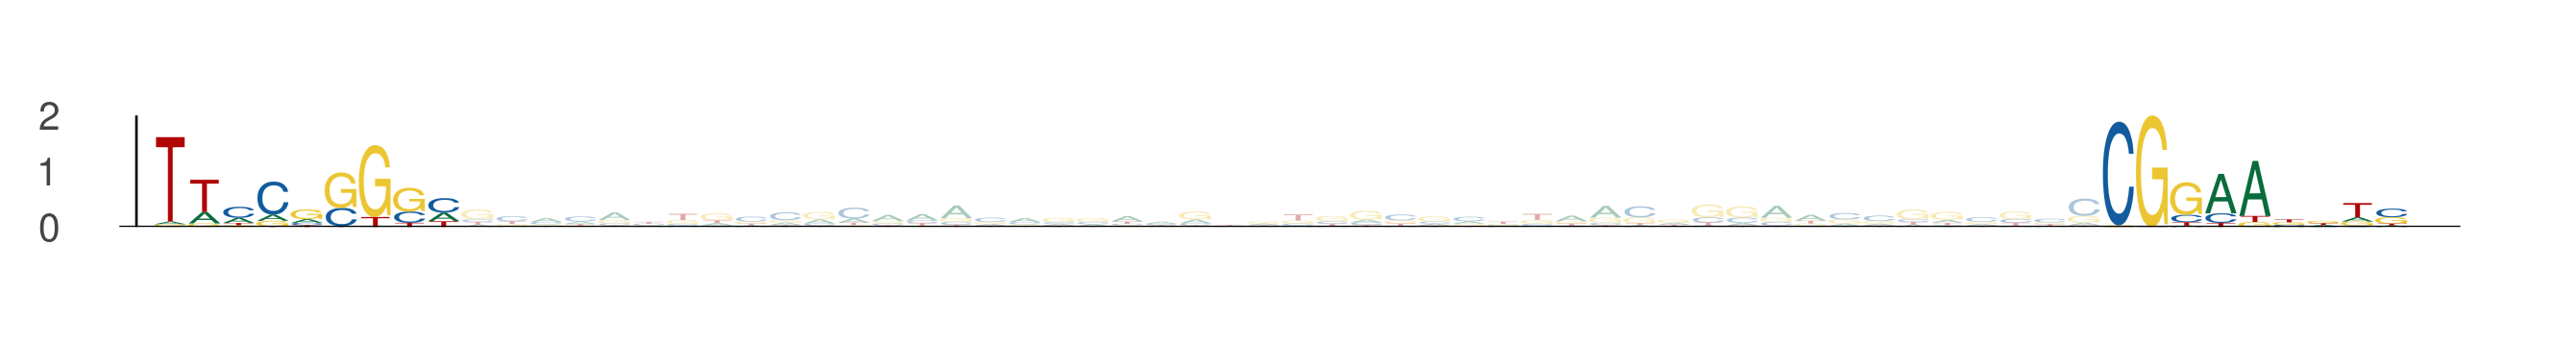

Values plotted in this chart, from the file beside it:
seq_index, start_position, end_position, is_reversed_complement
2287, 55, 64, 0
2287, 112, 121, 0
184, 69, 78, 0
184, 126, 135, 0
3808, 56, 65, 0
3808, 113, 122, 0
5304, 100, 109, 0
5304, 157, 166, 0
5006, 6, 15, 0
5006, 63, 72, 0
5750, 40, 49, 0
5750, 97, 106, 0
2649, 56, 65, 0
2649, 113, 122, 0
2422, 33, 42, 0
2422, 90, 99, 0
5932, 34, 43, 0
5932, 91, 100, 0
243, 56, 65, 0
243, 113, 122, 0
2613, 65, 74, 0
2613, 122, 131, 0
5113, 43, 52, 0
5113, 100, 109, 0
3080, 50, 59, 0
3080, 107, 116, 0
5816, 56, 65, 0
5816, 113, 122, 0
779, 18, 27, 0
779, 75, 84, 0
1157, 94, 103, 0
1157, 151, 160, 0
993, 56, 65, 0
993, 113, 122, 0
836, 17, 26, 0
836, 74, 83, 0
3413, 99, 108, 0
3413, 156, 165, 0
4317, 34, 43, 0
4317, 91, 100, 0
2614, 63, 72, 0
2614, 120, 129, 0
567, 56, 65, 0
567, 113, 122, 0
4483, 37, 46, 0
4483, 94, 103, 0
1744, 96, 105, 0
1744, 153, 162, 0
4213, 1, 10, 0
4213, 58, 67, 0
4380, 15, 24, 0
4380, 72, 81, 0
1611, 56, 65, 0
1611, 113, 122, 0
2974, 43, 52, 0
2974, 100, 109, 0
532, 18, 27, 0
532, 75, 84, 0
4697, 87, 96, 0
4697, 144, 153, 0
... 72 more rows
